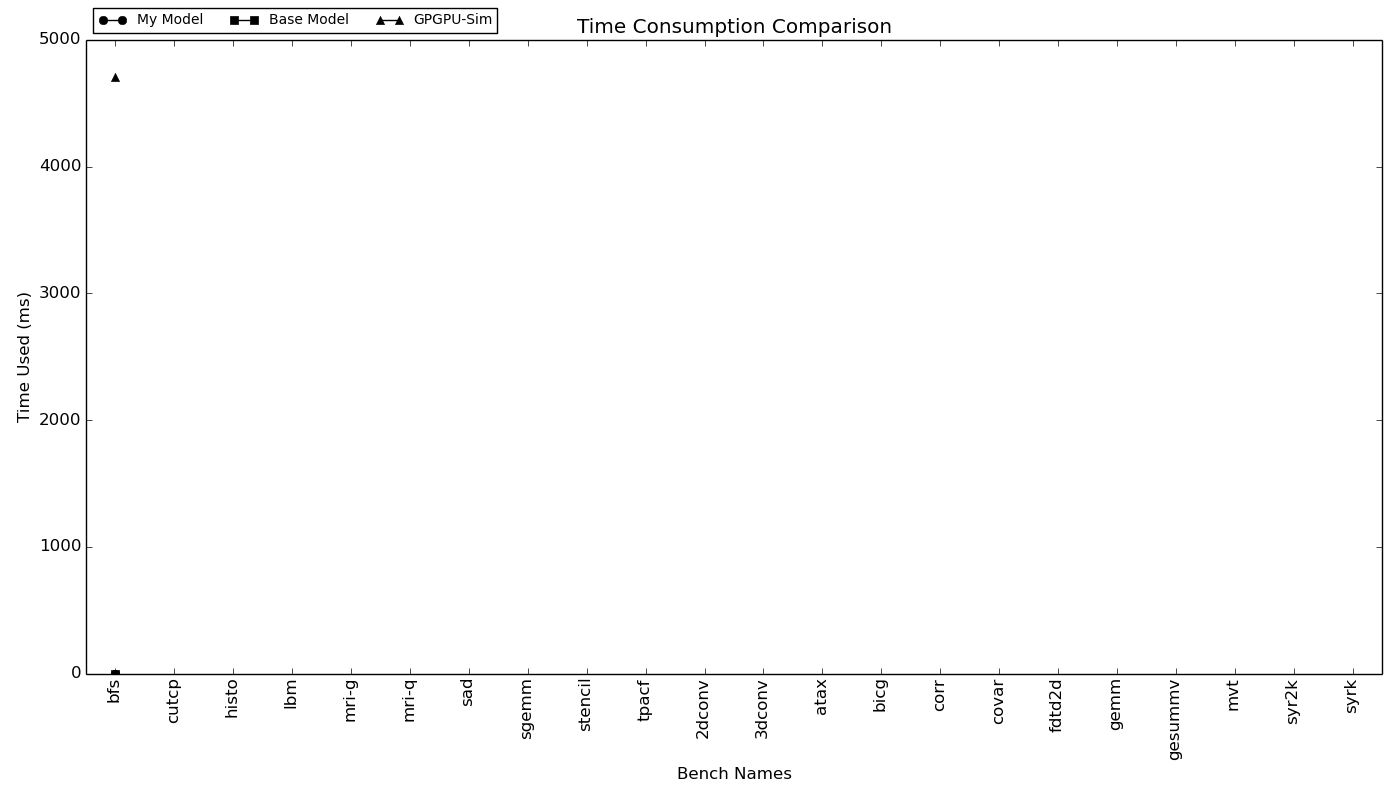

The data file committed next to this chart (first rows):
, base_model, model, base_trace, trace, profiler, sim, suite, bench
parboil#bfs, 0, 0, 0, 253568, 33, 155368, parboil, bfs
parboil#cutcp, 0, 0, 0, 27697, 0, 929441, parboil, cutcp
parboil#histo, 0, 0, 0, 1714, 0, 420468, parboil, histo
parboil#lbm, 0, 770, 0, 28300, 0, 2448234, parboil, lbm
parboil#mri-g, 0, 0, 0, 78224, 0, 4656623, parboil, mri-g
parboil#mri-q, 0, 0, 0, 131823, 0, 5078208, parboil, mri-q
parboil#sad, 0, 0, 0, 16230, 0, 540474, parboil, sad
parboil#sgemm, 0, 0, 0, 2998, 0, 20253, parboil, sgemm
parboil#stencil, 0, 0, 0, 1951, 0, 51094, parboil, stencil
parboil#tpacf, 0, 0, 0, 177891, 0, 6021226, parboil, tpacf
polybench_gpu#2dconv, 0, 0, 0, 6096, 0, 177110, polybench_gpu, 2dconv
polybench_gpu#3dconv, 0, 0, 0, 729, 0, 25123, polybench_gpu, 3dconv
polybench_gpu#atax, 0, 813, 0, 1629, 0, 77895, polybench_gpu, atax
polybench_gpu#bicg, 0, 0, 0, 739, 0, 78488, polybench_gpu, bicg
polybench_gpu#corr, 0, 0, 0, 19638, 0, 804807, polybench_gpu, corr
polybench_gpu#covar, 0, 0, 0, 7693, 0, 253805, polybench_gpu, covar
polybench_gpu#fdtd2d, 0, 0, 0, 33761, 0, 1361159, polybench_gpu, fdtd2d
polybench_gpu#gemm, 0, 0, 0, 15375, 0, 385544, polybench_gpu, gemm
polybench_gpu#gesummv, 0, 0, 0, 266, 0, 66552, polybench_gpu, gesummv
polybench_gpu#mvt, 0, 0, 0, 665, 0, 77289, polybench_gpu, mvt
polybench_gpu#syr2k, 0, 0, 0, 4789, 0, 957204, polybench_gpu, syr2k
polybench_gpu#syrk, 0, 0, 0, 2484, 0, 173132, polybench_gpu, syrk
